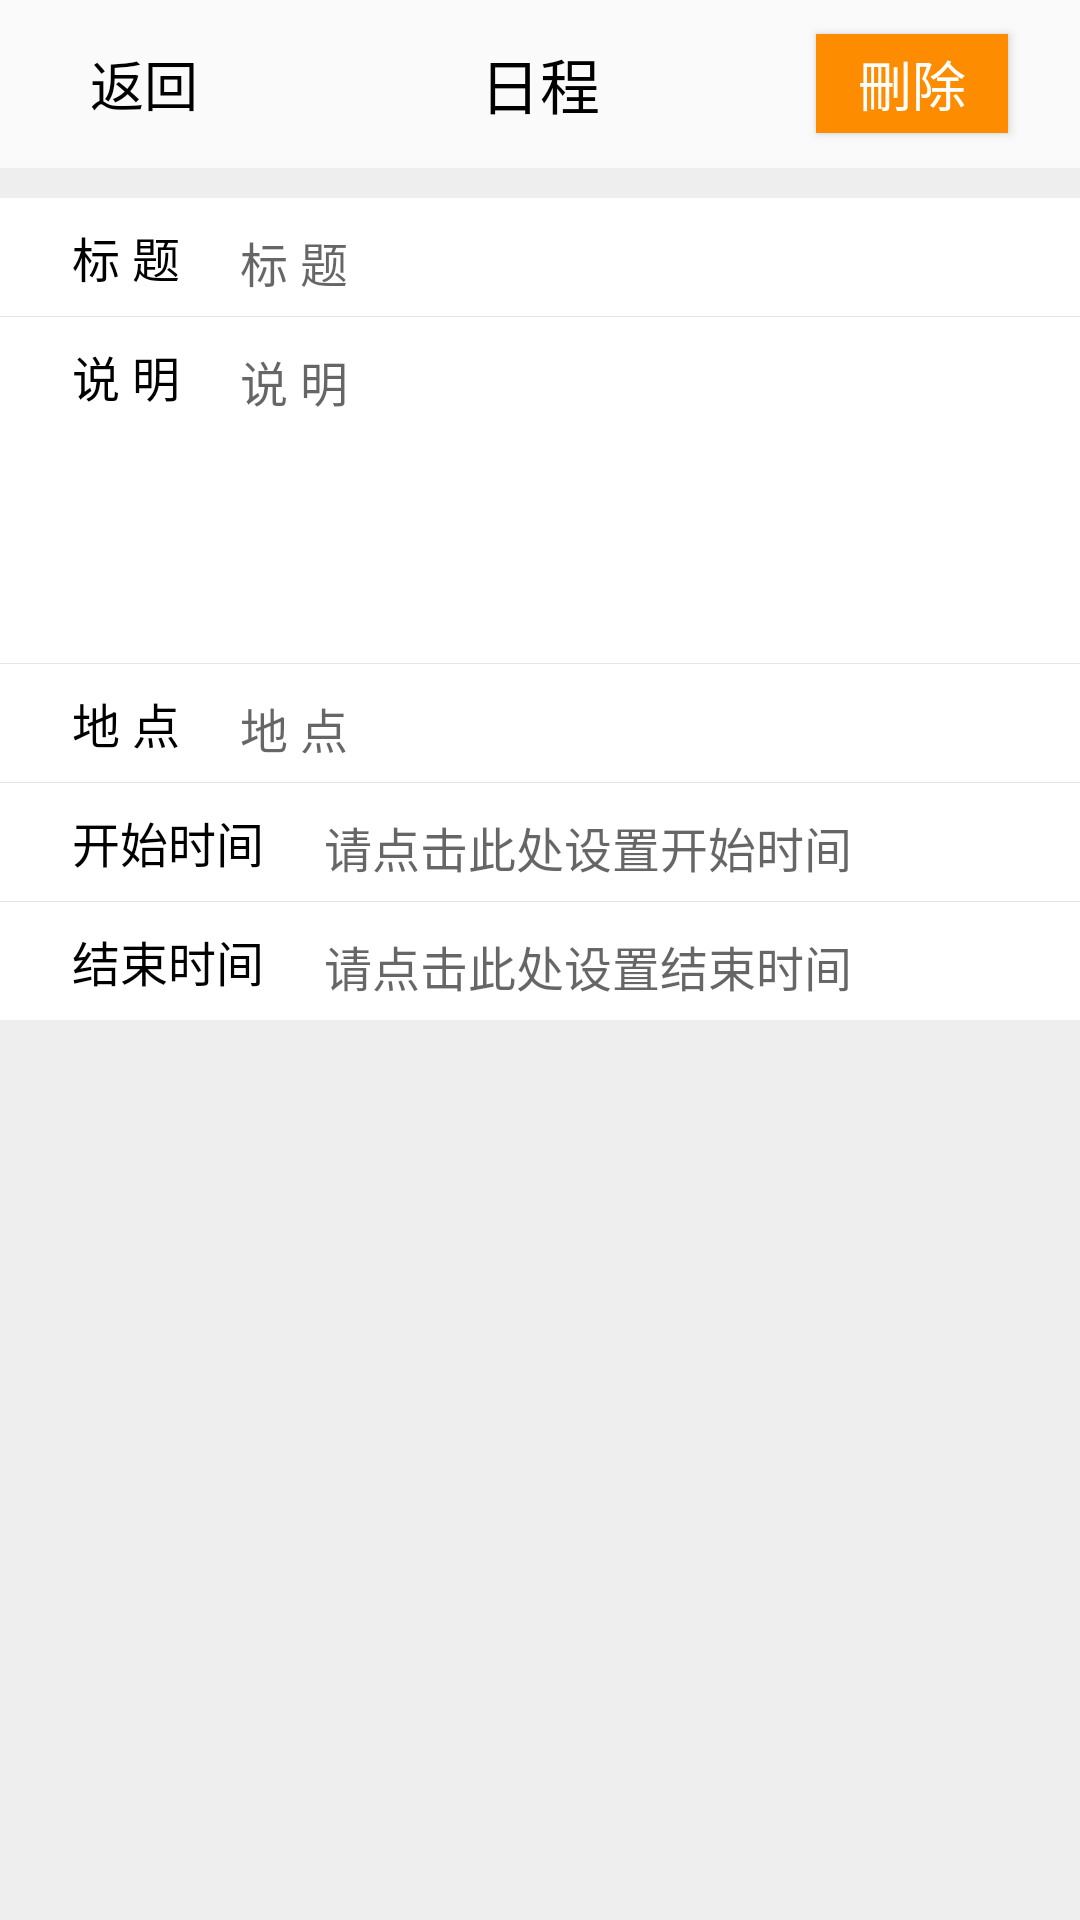

Here is an Android app screen rendered from its layout file. Give the layout XML and the strings, colors and styles it references.
<!-- AndroidManifest.xml: application theme Theme.App -->
<!-- res/layout/activity_schedule.xml -->
<?xml version="1.0" encoding="utf-8"?>
<LinearLayout xmlns:android="http://schemas.android.com/apk/res/android"
    xmlns:app="http://schemas.android.com/apk/res-auto"
    xmlns:tools="http://schemas.android.com/tools"
    android:layout_width="match_parent"
    android:layout_height="match_parent"
    android:background="@color/background_color"
    android:orientation="vertical">

    <LinearLayout
        android:layout_width="match_parent"
        android:layout_height="wrap_content">

        <androidx.appcompat.widget.Toolbar
            android:id="@+id/home_toolbar"
            android:layout_width="match_parent"
            android:layout_height="wrap_content"
            android:background="@color/toolbar_color">

            <TextView
                android:id="@+id/schedule_return"
                android:layout_width="64dp"
                android:layout_height="33dp"
                android:layout_gravity="left"
                android:layout_marginRight="20dp"
                android:gravity="center"
                android:text="返回"
                android:textColor="#000000"
                android:textSize="18sp" />

            <TextView
                android:layout_width="wrap_content"
                android:layout_height="wrap_content"
                android:layout_gravity="center"
                android:gravity="center"
                android:text="@string/Schedule"
                android:textColor="#000000"
                android:textSize="20sp" />

            <Button
                android:id="@+id/schedule_del"
                android:layout_width="64dp"
                android:layout_height="33dp"
                android:layout_gravity="right"
                android:layout_marginEnd="24dp"
                android:background="@color/main"
                android:gravity="center"
                android:text="刪除"
                android:textColor="@color/white"
                android:textSize="18sp" />

        </androidx.appcompat.widget.Toolbar>

    </LinearLayout>

    <LinearLayout
        android:layout_width="match_parent"
        android:layout_height="wrap_content"
        android:layout_marginTop="10dp"
        android:background="@color/white"
        android:orientation="vertical">

        <LinearLayout
            android:layout_width="match_parent"
            android:layout_height="wrap_content"
            android:orientation="horizontal">

            <TextView
                android:layout_width="wrap_content"
                android:layout_height="match_parent"
                android:layout_marginStart="24dp"
                android:layout_marginTop="8dp"
                android:layout_marginBottom="8dp"
                android:text="@string/schedule_title"
                android:textColor="@color/black"
                android:textSize="16sp" />

            <TextView
                android:id="@+id/userSchedule_title"
                android:layout_width="match_parent"
                android:layout_height="wrap_content"
                android:layout_marginStart="20dp"
                android:layout_marginTop="8dp"
                android:layout_marginBottom="8dp"
                android:layout_marginEnd="24dp"
                android:textColor="@color/black"
                android:textSize="16sp"
                android:hint="@string/schedule_title"
         />

        </LinearLayout>

        <View
            android:layout_width="match_parent"
            android:layout_height="1px"
            android:background="@color/line" />

        <LinearLayout
            android:layout_width="match_parent"
            android:layout_height="wrap_content"
            android:orientation="horizontal">

            <TextView
                android:layout_width="wrap_content"
                android:layout_height="match_parent"
                android:layout_marginStart="24dp"
                android:layout_marginTop="8dp"
                android:layout_marginBottom="8dp"
                android:text="@string/schedule_content"
                android:textColor="@color/black"
                android:textSize="16sp" />

            <TextView
                android:id="@+id/userSchedule_content"
                android:layout_width="match_parent"
                android:layout_height="wrap_content"
                android:layout_marginStart="20dp"
                android:layout_marginTop="8dp"
                android:layout_marginBottom="8dp"
                android:layout_marginEnd="24dp"
                android:hint="@string/schedule_content"
                android:minLines="5"
                android:textColor="@color/black"
                android:textSize="16sp" />

        </LinearLayout>

        <View
            android:layout_width="match_parent"
            android:layout_height="1px"
            android:background="@color/line" />

        <LinearLayout
            android:layout_width="match_parent"
            android:layout_height="wrap_content"
            android:orientation="horizontal">

            <TextView
                android:layout_width="wrap_content"
                android:layout_height="match_parent"
                android:layout_marginStart="24dp"
                android:layout_marginTop="8dp"
                android:layout_marginBottom="8dp"
                android:text="@string/schedule_location"
                android:textColor="@color/black"
                android:textSize="16sp" />

            <TextView
                android:id="@+id/userSchedule_location"
                android:layout_width="match_parent"
                android:layout_height="wrap_content"
                android:layout_marginStart="20dp"
                android:layout_marginTop="8dp"
                android:layout_marginBottom="8dp"
                android:layout_marginEnd="24dp"
                android:hint="@string/schedule_location"
                android:textColor="@color/black"
                android:textSize="16sp" />

        </LinearLayout>

        <View
            android:layout_width="match_parent"
            android:layout_height="1px"
            android:background="@color/line" />

        <LinearLayout
            android:layout_width="match_parent"
            android:layout_height="wrap_content"
            android:orientation="horizontal">

            <TextView
                android:layout_width="wrap_content"
                android:layout_height="match_parent"
                android:layout_marginStart="24dp"
                android:layout_marginTop="8dp"
                android:layout_marginBottom="8dp"
                android:text="@string/StartTime"
                android:textColor="@color/black"
                android:textSize="16sp" />

            <TextView
                android:id="@+id/userSchedule_starttime"
                android:layout_width="match_parent"
                android:layout_height="wrap_content"
                android:layout_marginStart="20dp"
                android:layout_marginTop="8dp"
                android:layout_marginBottom="8dp"
                android:layout_marginEnd="24dp"
                android:hint="@string/schedule_starttime"
                android:textColor="@color/black"
                android:textSize="16sp" />

        </LinearLayout>

        <View
            android:layout_width="match_parent"
            android:layout_height="1px"
            android:background="@color/line" />

        <LinearLayout
            android:layout_width="match_parent"
            android:layout_height="wrap_content"
            android:orientation="horizontal">

            <TextView
                android:layout_width="wrap_content"
                android:layout_height="match_parent"
                android:layout_marginStart="24dp"
                android:layout_marginTop="8dp"
                android:layout_marginBottom="8dp"
                android:text="@string/EndTime"
                android:textColor="@color/black"
                android:textSize="16sp" />

            <TextView
                android:id="@+id/userSchedule_endtime"
                android:layout_width="match_parent"
                android:layout_height="wrap_content"
                android:layout_marginStart="20dp"
                android:layout_marginTop="8dp"
                android:layout_marginBottom="8dp"
                android:layout_marginEnd="24dp"
                android:hint="@string/schedule_endtime"
                android:textColor="@color/black"
                android:textSize="16sp" />

        </LinearLayout>

    </LinearLayout>

</LinearLayout>
<!-- resources referenced by this layout -->
<resources>
  <color name="background_color">#eeeeee</color>
  <color name="black">#FF000000</color>
  <color name="line">#e5e5e5</color>
  <color name="main">#FD8C00</color>
  <color name="toolbar_color">#fafafa</color>
  <color name="white">#FFFFFFFF</color>
  <string name="EndTime">结束时间</string>
  <string name="Schedule">日程</string>
  <string name="StartTime">开始时间</string>
  <string name="schedule_content">说　　明</string>
  <string name="schedule_endtime">请点击此处设置结束时间</string>
  <string name="schedule_location">地　　点</string>
  <string name="schedule_starttime">请点击此处设置开始时间</string>
  <string name="schedule_title">标　　题</string>
  <style name="Theme.App" parent="Theme.AppCompat.Light.NoActionBar">
          
          <item name="colorPrimary">@color/purple_500</item>
          <item name="colorPrimaryVariant">@color/purple_700</item>
          <item name="colorOnPrimary">@color/white</item>
          
          <item name="colorSecondary">@color/teal_200</item>
          <item name="colorSecondaryVariant">@color/teal_700</item>
          <item name="colorOnSecondary">@color/black</item>
          
          
          <item name="android:statusBarColor" tools:targetApi="l">@color/black</item>
          
          <item name="windowActionBar">false</item>
          <item name="windowNoTitle">true</item>
      </style>
  <color name="purple_500">#FF6200EE</color>
  <color name="purple_700">#FF3700B3</color>
  <color name="teal_200">#FF03DAC5</color>
  <color name="teal_700">#FF018786</color>
</resources>
